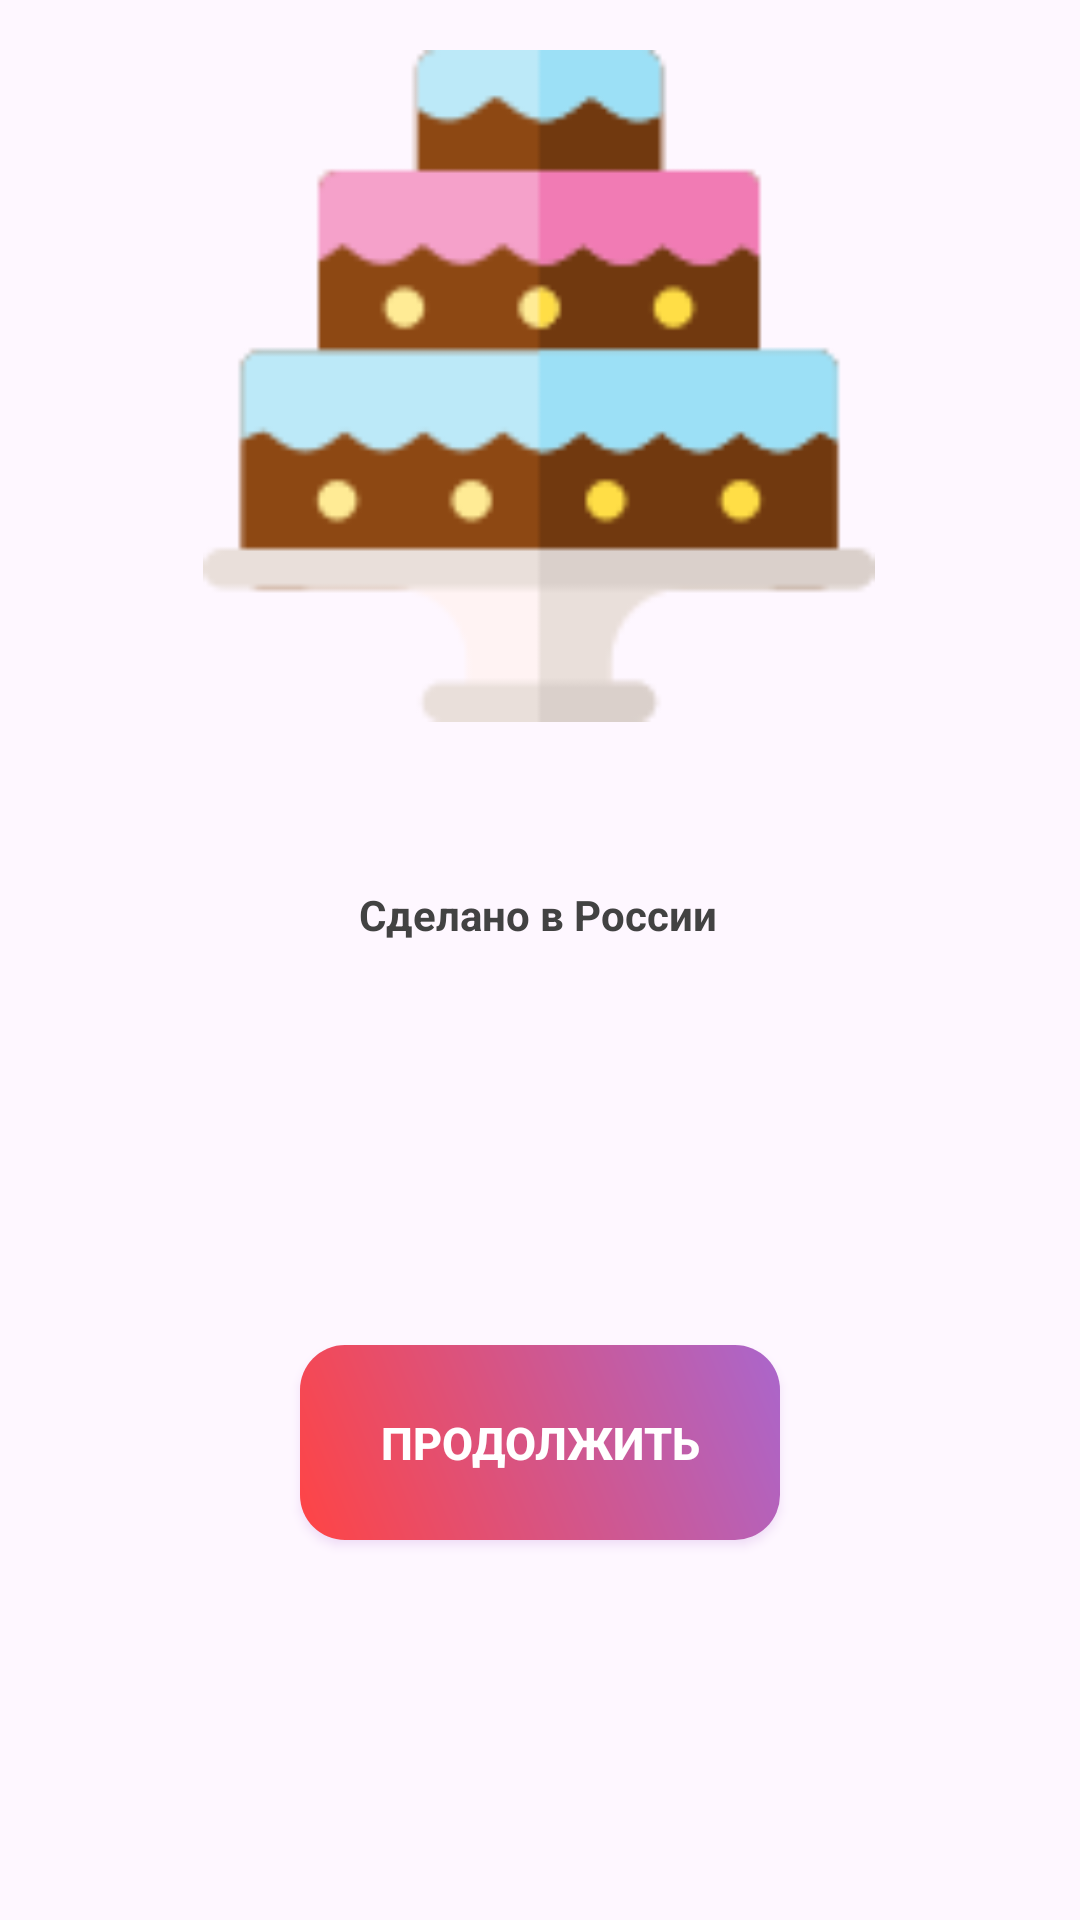

Reconstruct the res/layout file that produces this screen, plus the resources it refers to.
<!-- AndroidManifest.xml: application theme Theme.Cake -->
<!-- res/layout/activity_start.xml -->
<?xml version="1.0" encoding="utf-8"?>
<androidx.constraintlayout.widget.ConstraintLayout xmlns:android="http://schemas.android.com/apk/res/android"
    xmlns:app="http://schemas.android.com/apk/res-auto"
    xmlns:tools="http://schemas.android.com/tools"
    android:layout_width="match_parent"
    android:layout_height="match_parent"
    tools:context=".INTRO.StartActivity">

    <ImageView
        android:id="@+id/imageView"
        android:layout_width="224dp"
        android:layout_height="240dp"
        android:layout_marginTop="-280dp"
        app:layout_constraintBottom_toBottomOf="parent"
        app:layout_constraintEnd_toEndOf="parent"
        app:layout_constraintHorizontal_bias="0.497"
        app:layout_constraintStart_toStartOf="parent"
        app:layout_constraintTop_toTopOf="parent"
        app:layout_constraintVertical_bias="0.424"
        app:srcCompat="@drawable/free_icon_cake_1672508" />

    <TextView
        android:id="@+id/textView2"
        android:layout_width="223dp"
        android:layout_height="26dp"
        android:text="Сделано в России"
        android:textAlignment="center"
        android:textColor="@color/cardview_dark_background"
        android:textStyle="bold"
        app:layout_constraintBottom_toBottomOf="parent"
        app:layout_constraintEnd_toEndOf="parent"
        app:layout_constraintHorizontal_bias="0.494"
        app:layout_constraintStart_toStartOf="parent"
        app:layout_constraintTop_toTopOf="parent"
        app:layout_constraintVertical_bias="0.481" />

    <androidx.appcompat.widget.AppCompatButton
        android:id="@+id/go_user_login_btn"
        android:layout_width="160dp"
        android:layout_height="65dp"
        android:background="@drawable/pink_btn"
        android:text="Продолжить"
        android:outlineSpotShadowColor="@android:color/holo_purple"
        android:outlineAmbientShadowColor="@android:color/holo_purple"
        android:elevation="3dp"
        android:textSize="15dp"
       android:textStyle="bold"
        android:gravity="center"
        android:textColor="@color/white"
        app:layout_constraintBottom_toBottomOf="parent"
        app:layout_constraintEnd_toEndOf="parent"
        app:layout_constraintStart_toStartOf="parent"
        app:layout_constraintTop_toBottomOf="@+id/textView2" />
</androidx.constraintlayout.widget.ConstraintLayout>
<!-- resources referenced by this layout -->
<resources>
  <color name="white">#FFFFFFFF</color>
  <!-- drawable free_icon_cake_1672508: png bitmap (drawable, 4684 bytes) -->
  <!-- drawable pink_btn (drawable) -->
  <?xml version="1.0" encoding="utf-8"?>
  <shape xmlns:android="http://schemas.android.com/apk/res/android">
  
      <corners android:radius="15dp"/>
      <gradient android:angle="45"
          android:startColor="@android:color/holo_red_light" android:endColor="@android:color/holo_purple"/>
  </shape>
  <style name="Theme.Cake" parent="Base.Theme.Cake" />
  <style name="Base.Theme.Cake" parent="Theme.Material3.DayNight.NoActionBar">
          
          
      </style>
</resources>
